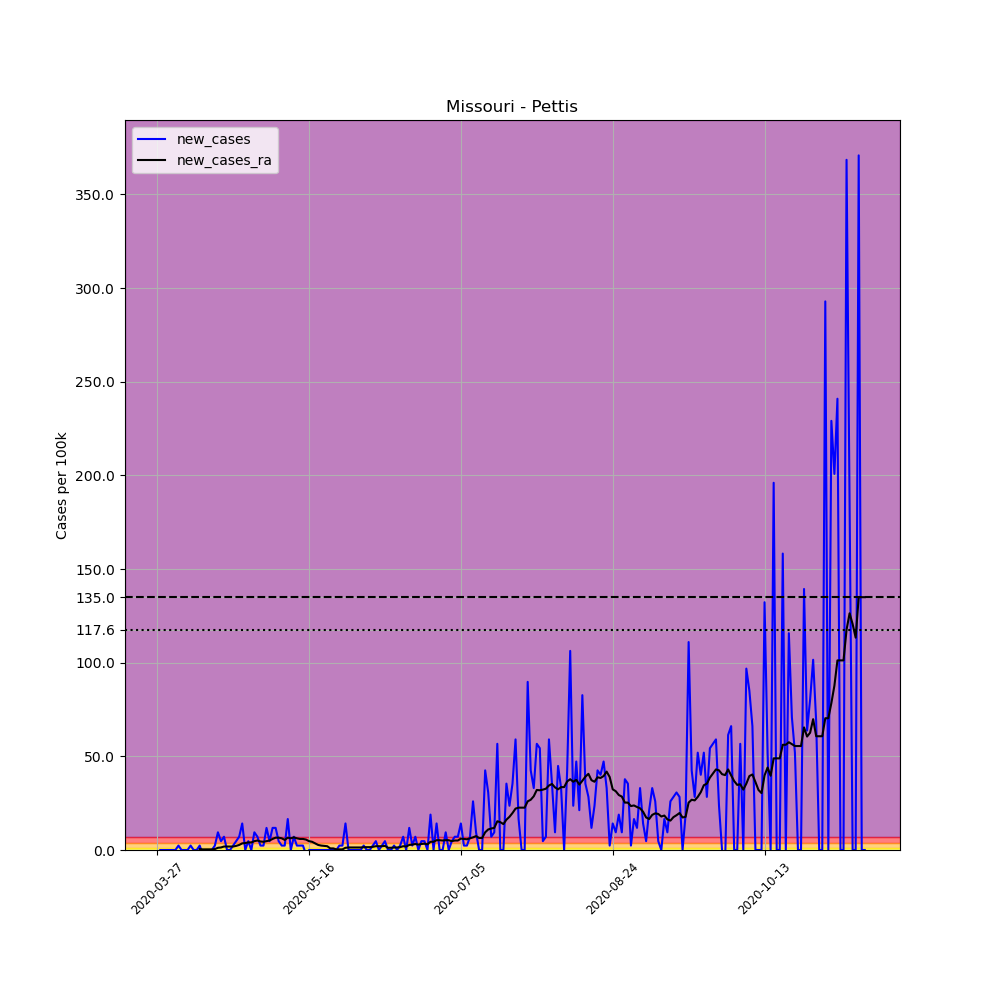

The table this chart was drawn from, first rows:
, date, county, state, fips, cases, deaths, COUNTY, STNAME, CTYNAME, POPESTIMATE2019, per_100k, new_cases, new_cases_ra
411580, 2020-03-27, Pettis, Missouri, 29159, 1, 0, 159, Missouri, Pettis, 42339, 2.362, , 
411581, 2020-03-28, Pettis, Missouri, 29159, 1, 0, 159, Missouri, Pettis, 42339, 2.362, 0.0, 
411582, 2020-03-29, Pettis, Missouri, 29159, 1, 0, 159, Missouri, Pettis, 42339, 2.362, 0.0, 
411583, 2020-03-30, Pettis, Missouri, 29159, 1, 0, 159, Missouri, Pettis, 42339, 2.362, 0.0, 
411584, 2020-03-31, Pettis, Missouri, 29159, 1, 0, 159, Missouri, Pettis, 42339, 2.362, 0.0, 
411585, 2020-04-01, Pettis, Missouri, 29159, 1, 0, 159, Missouri, Pettis, 42339, 2.362, 0.0, 
411586, 2020-04-02, Pettis, Missouri, 29159, 1, 0, 159, Missouri, Pettis, 42339, 2.362, 0.0, 
411587, 2020-04-03, Pettis, Missouri, 29159, 2, 0, 159, Missouri, Pettis, 42339, 4.724, 2.362, 
411588, 2020-04-04, Pettis, Missouri, 29159, 2, 0, 159, Missouri, Pettis, 42339, 4.724, 0.0, 
411589, 2020-04-05, Pettis, Missouri, 29159, 2, 0, 159, Missouri, Pettis, 42339, 4.724, 0.0, 
411590, 2020-04-06, Pettis, Missouri, 29159, 2, 0, 159, Missouri, Pettis, 42339, 4.724, 0.0, 
411591, 2020-04-07, Pettis, Missouri, 29159, 3, 0, 159, Missouri, Pettis, 42339, 7.086, 2.362, 
411592, 2020-04-08, Pettis, Missouri, 29159, 3, 0, 159, Missouri, Pettis, 42339, 7.086, 0.0, 
411593, 2020-04-09, Pettis, Missouri, 29159, 3, 0, 159, Missouri, Pettis, 42339, 7.086, 0.0, 
411594, 2020-04-10, Pettis, Missouri, 29159, 4, 0, 159, Missouri, Pettis, 42339, 9.448, 2.362, 0.5061
411595, 2020-04-11, Pettis, Missouri, 29159, 3, 0, 159, Missouri, Pettis, 42339, 7.086, -2.362, 0.3374
411596, 2020-04-12, Pettis, Missouri, 29159, 3, 0, 159, Missouri, Pettis, 42339, 7.086, 0.0, 0.3374
411597, 2020-04-13, Pettis, Missouri, 29159, 3, 0, 159, Missouri, Pettis, 42339, 7.086, 0.0, 0.3374
411598, 2020-04-14, Pettis, Missouri, 29159, 3, 0, 159, Missouri, Pettis, 42339, 7.086, 0.0, 0.3374
411599, 2020-04-15, Pettis, Missouri, 29159, 4, 0, 159, Missouri, Pettis, 42339, 9.448, 2.362, 0.5061
411600, 2020-04-16, Pettis, Missouri, 29159, 8, 0, 159, Missouri, Pettis, 42339, 18.9, 9.448, 1.181
411601, 2020-04-17, Pettis, Missouri, 29159, 10, 0, 159, Missouri, Pettis, 42339, 23.62, 4.724, 1.35
411602, 2020-04-18, Pettis, Missouri, 29159, 13, 0, 159, Missouri, Pettis, 42339, 30.7, 7.086, 1.856
411603, 2020-04-19, Pettis, Missouri, 29159, 13, 0, 159, Missouri, Pettis, 42339, 30.7, 0.0, 1.856
411604, 2020-04-20, Pettis, Missouri, 29159, 13, 0, 159, Missouri, Pettis, 42339, 30.7, 0.0, 1.856
411605, 2020-04-21, Pettis, Missouri, 29159, 14, 0, 159, Missouri, Pettis, 42339, 33.07, 2.362, 1.856
411606, 2020-04-22, Pettis, Missouri, 29159, 16, 0, 159, Missouri, Pettis, 42339, 37.79, 4.724, 2.193
411607, 2020-04-23, Pettis, Missouri, 29159, 19, 0, 159, Missouri, Pettis, 42339, 44.88, 7.086, 2.699
411608, 2020-04-24, Pettis, Missouri, 29159, 25, 0, 159, Missouri, Pettis, 42339, 59.05, 14.17, 3.543
411609, 2020-04-25, Pettis, Missouri, 29159, 25, 0, 159, Missouri, Pettis, 42339, 59.05, 0.0, 3.712
411610, 2020-04-26, Pettis, Missouri, 29159, 27, 0, 159, Missouri, Pettis, 42339, 63.77, 4.724, 4.049
411611, 2020-04-27, Pettis, Missouri, 29159, 27, 0, 159, Missouri, Pettis, 42339, 63.77, 0.0, 4.049
411612, 2020-04-28, Pettis, Missouri, 29159, 31, 0, 159, Missouri, Pettis, 42339, 73.22, 9.448, 4.724
411613, 2020-04-29, Pettis, Missouri, 29159, 34, 0, 159, Missouri, Pettis, 42339, 80.3, 7.086, 5.061
411614, 2020-04-30, Pettis, Missouri, 29159, 35, 0, 159, Missouri, Pettis, 42339, 82.67, 2.362, 4.555
411615, 2020-05-01, Pettis, Missouri, 29159, 36, 0, 159, Missouri, Pettis, 42339, 85.03, 2.362, 4.386
411616, 2020-05-02, Pettis, Missouri, 29159, 41, 0, 159, Missouri, Pettis, 42339, 96.84, 11.81, 4.724
411617, 2020-05-03, Pettis, Missouri, 29159, 43, 0, 159, Missouri, Pettis, 42339, 101.6, 4.724, 5.061
411618, 2020-05-04, Pettis, Missouri, 29159, 48, 0, 159, Missouri, Pettis, 42339, 113.4, 11.81, 5.905
411619, 2020-05-05, Pettis, Missouri, 29159, 53, 0, 159, Missouri, Pettis, 42339, 125.2, 11.81, 6.58
411620, 2020-05-06, Pettis, Missouri, 29159, 55, 0, 159, Missouri, Pettis, 42339, 129.9, 4.724, 6.58
411621, 2020-05-07, Pettis, Missouri, 29159, 56, 0, 159, Missouri, Pettis, 42339, 132.3, 2.362, 6.242
411622, 2020-05-08, Pettis, Missouri, 29159, 57, 0, 159, Missouri, Pettis, 42339, 134.6, 2.362, 5.399
411623, 2020-05-09, Pettis, Missouri, 29159, 64, 0, 159, Missouri, Pettis, 42339, 151.2, 16.53, 6.58
411624, 2020-05-10, Pettis, Missouri, 29159, 64, 0, 159, Missouri, Pettis, 42339, 151.2, 0.0, 6.242
411625, 2020-05-11, Pettis, Missouri, 29159, 67, 0, 159, Missouri, Pettis, 42339, 158.2, 7.086, 6.748
411626, 2020-05-12, Pettis, Missouri, 29159, 68, 1, 159, Missouri, Pettis, 42339, 160.6, 2.362, 6.242
411627, 2020-05-13, Pettis, Missouri, 29159, 69, 1, 159, Missouri, Pettis, 42339, 163, 2.362, 5.905
411628, 2020-05-14, Pettis, Missouri, 29159, 70, 1, 159, Missouri, Pettis, 42339, 165.3, 2.362, 5.905
411629, 2020-05-15, Pettis, Missouri, 29159, 69, 1, 159, Missouri, Pettis, 42339, 163, -2.362, 5.567
411630, 2020-05-16, Pettis, Missouri, 29159, 69, 1, 159, Missouri, Pettis, 42339, 163, 0.0, 4.724
411631, 2020-05-17, Pettis, Missouri, 29159, 69, 1, 159, Missouri, Pettis, 42339, 163, 0.0, 4.386
411632, 2020-05-18, Pettis, Missouri, 29159, 69, 1, 159, Missouri, Pettis, 42339, 163, 0.0, 3.543
411633, 2020-05-19, Pettis, Missouri, 29159, 69, 1, 159, Missouri, Pettis, 42339, 163, 0.0, 2.699
411634, 2020-05-20, Pettis, Missouri, 29159, 69, 1, 159, Missouri, Pettis, 42339, 163, 0.0, 2.362
411635, 2020-05-21, Pettis, Missouri, 29159, 69, 1, 159, Missouri, Pettis, 42339, 163, 0.0, 2.193
411636, 2020-05-22, Pettis, Missouri, 29159, 69, 1, 159, Missouri, Pettis, 42339, 163, 0.0, 2.024
411637, 2020-05-23, Pettis, Missouri, 29159, 69, 1, 159, Missouri, Pettis, 42339, 163, 0.0, 0.8435
411638, 2020-05-24, Pettis, Missouri, 29159, 69, 1, 159, Missouri, Pettis, 42339, 163, 0.0, 0.8435
411639, 2020-05-25, Pettis, Missouri, 29159, 69, 1, 159, Missouri, Pettis, 42339, 163, 0.0, 0.3374
... 174 more rows
